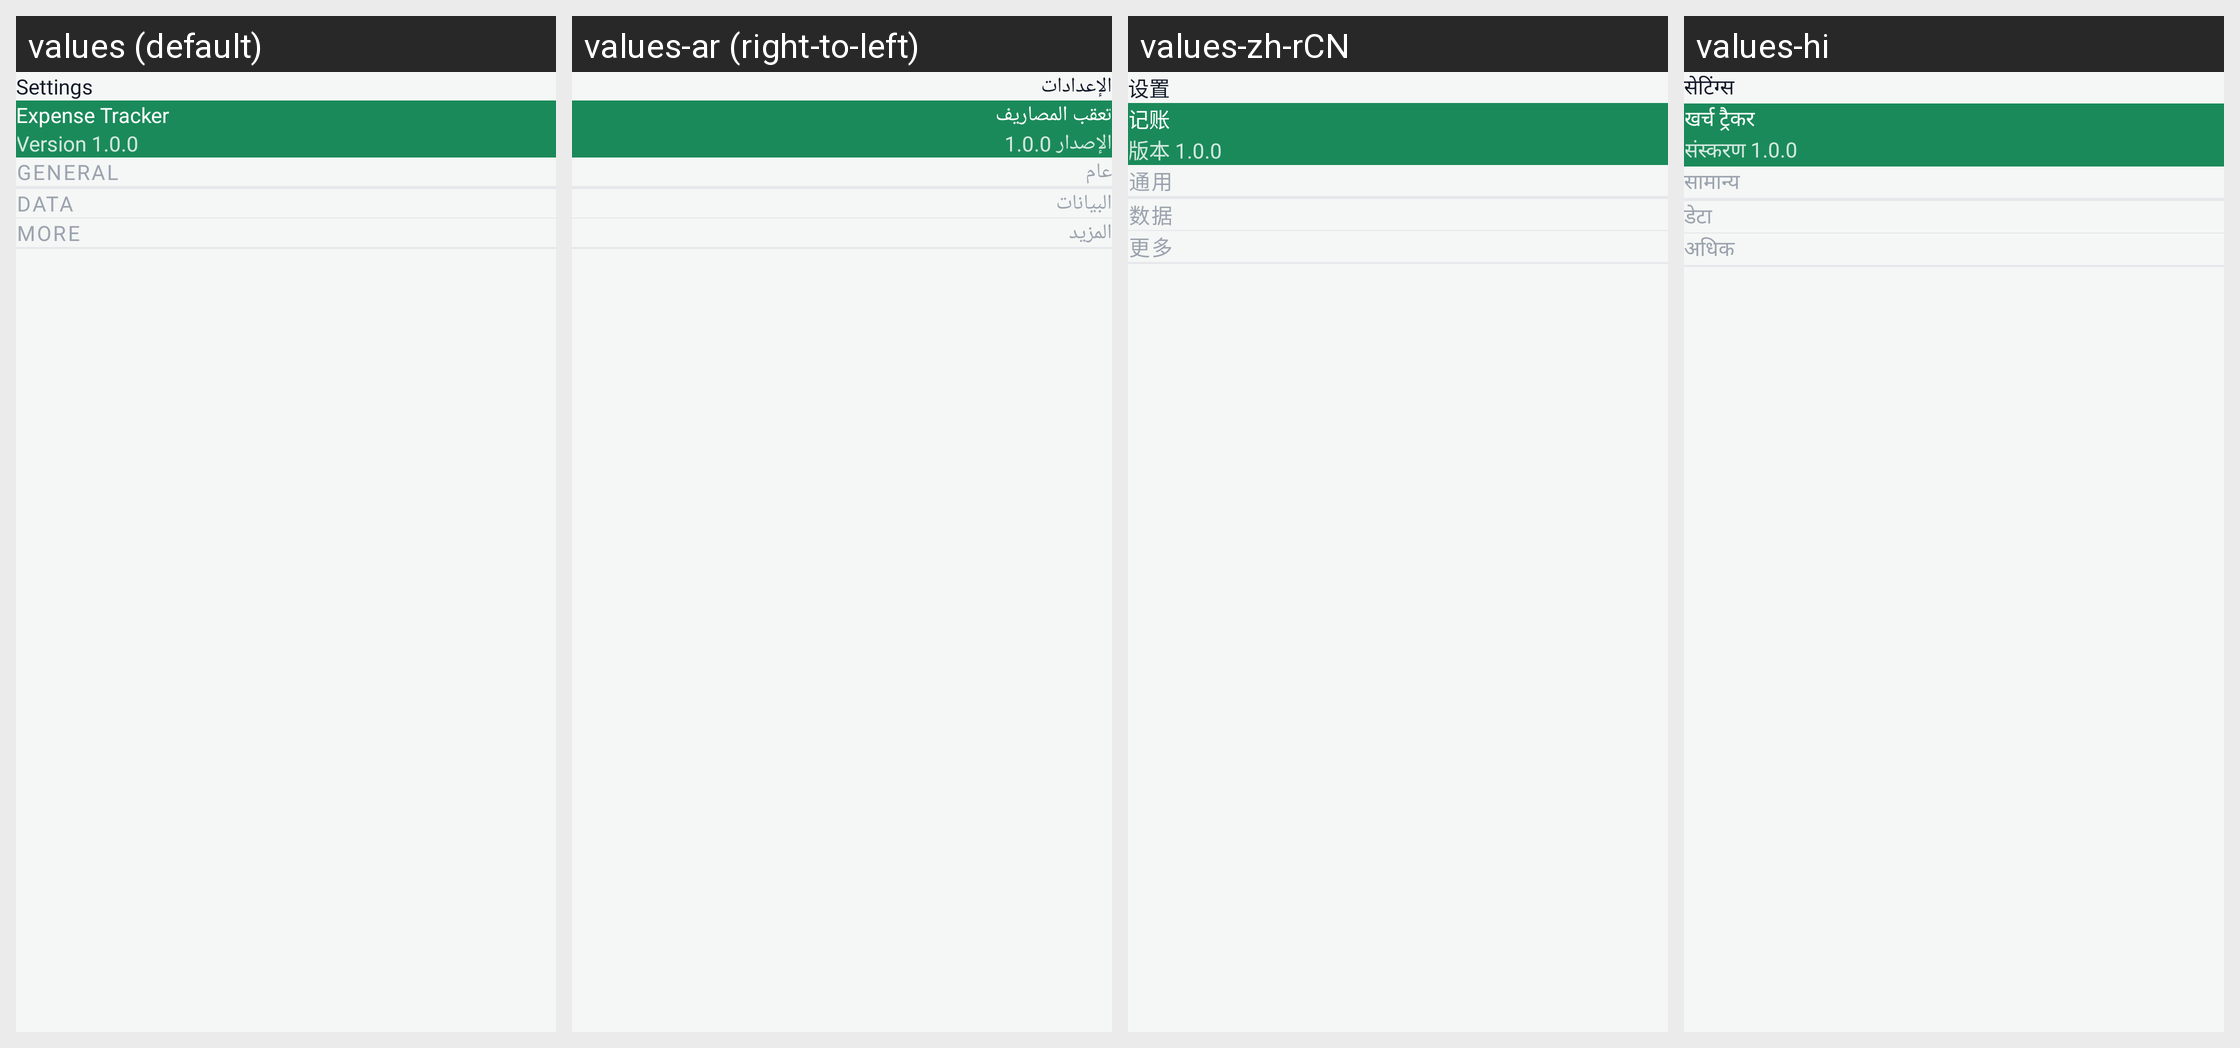

The Android screen above is rendered under several locales of the same app. Produce the string resources it draws, with the default and per-locale values.
Android screen res/layout/fragment_settings.xml rendered under 4 locales, left to right: values (default), values-ar (right-to-left), values-zh-rCN, values-hi. Device: Nexus 5 (rendered at 1080×1920; each locale shown at half size, 540×960, under a caption strip naming it); theme Theme.ExpenseBook.
Other locales in the repository, not shown: values-af, values-de, values-es, values-fil, values-fr, values-fr-rCA, values-hu, values-in, values-it, values-ja, values-ko, values-pl, values-pt, values-pt-rBR, values-ro, values-ru, values-th, values-tr, values-uk, values-vi, values-zh, values-zh-rTW.
Strings drawn on this screen, with the default value and each locale's value (text and hints the layout hard-codes, and strings that could not be matched under every locale, appear in the picture but are not listed):

version_1_0_0
  values: Version 1.0.0
  values-ar: الإصدار 1.0.0
  values-zh-rCN: 版本 1.0.0
  values-hi: संस्करण 1.0.0

more
  values: More
  values-ar: المزيد
  values-zh-rCN: 更多
  values-hi: अधिक
